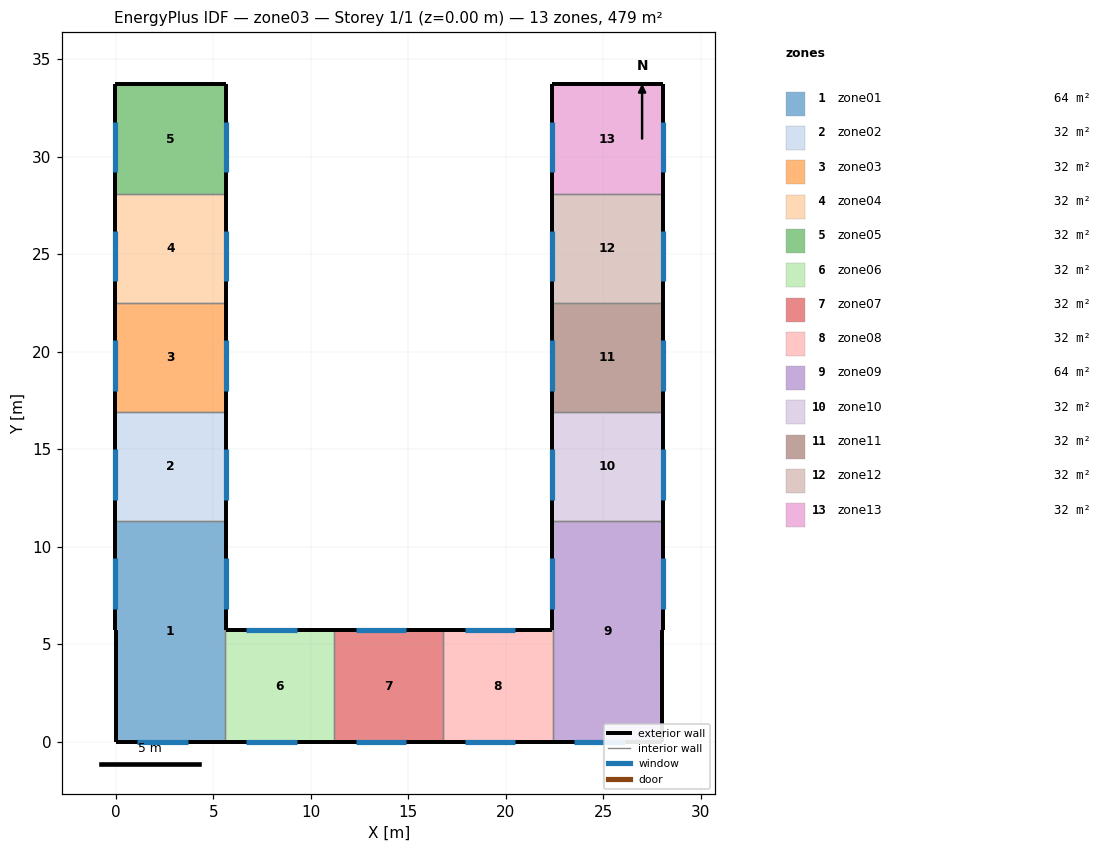
=== STOREY PLAN SPEC (per zone: floor XY polygon, exterior-wall plan segments, windows/doors) ===
zone 1: zone01  (63.8 m²)
  floor: (0.00, 5.70) (-0.05, 5.70) (-0.05, 11.30) (5.65, 11.30) (5.65, 5.70) (5.60, 5.70) (5.60, 0.00) (0.00, 0.00)
  exterior wall: (5.65, 11.30) – (5.65, 5.70)  [5.6 m]
    window: (5.65, 6.80) – (5.65, 9.40)  [5.7 m²]
  exterior wall: (-0.05, 11.30) – (-0.05, 5.70)  [5.6 m]
    window: (-0.05, 6.80) – (-0.05, 9.40)  [5.7 m²]
  exterior wall: (-0.05, 5.70) – (0.00, 5.70)  [0.1 m]
  exterior wall: (0.00, 5.70) – (0.00, 0.00)  [5.7 m]
  exterior wall: (0.00, 0.00) – (5.60, 0.00)  [5.6 m]
    window: (1.10, 0.00) – (3.70, 0.00)  [5.7 m²]
  interior walls: 3
zone 2: zone02  (31.9 m²)
  floor: (-0.05, 16.90) (5.65, 16.90) (5.65, 11.30) (-0.05, 11.30)
  exterior wall: (5.65, 16.90) – (5.65, 11.30)  [5.6 m]
    window: (5.65, 12.40) – (5.65, 15.00)  [5.7 m²]
  exterior wall: (-0.05, 16.90) – (-0.05, 11.30)  [5.6 m]
    window: (-0.05, 12.40) – (-0.05, 15.00)  [5.7 m²]
  interior walls: 2
zone 3: zone03  (31.9 m²)
  floor: (-0.05, 22.50) (5.65, 22.50) (5.65, 16.90) (-0.05, 16.90)
  exterior wall: (5.65, 22.50) – (5.65, 16.90)  [5.6 m]
    window: (5.65, 18.00) – (5.65, 20.60)  [5.7 m²]
  exterior wall: (-0.05, 22.50) – (-0.05, 16.90)  [5.6 m]
    window: (-0.05, 18.00) – (-0.05, 20.60)  [5.7 m²]
  interior walls: 2
zone 4: zone04  (31.9 m²)
  floor: (-0.05, 28.10) (5.65, 28.10) (5.65, 22.50) (-0.05, 22.50)
  exterior wall: (5.65, 28.10) – (5.65, 22.50)  [5.6 m]
    window: (5.65, 23.60) – (5.65, 26.20)  [5.7 m²]
  exterior wall: (-0.05, 28.10) – (-0.05, 22.50)  [5.6 m]
    window: (-0.05, 23.60) – (-0.05, 26.20)  [5.7 m²]
  interior walls: 2
zone 5: zone05  (31.9 m²)
  floor: (-0.05, 33.70) (5.65, 33.70) (5.65, 28.10) (-0.05, 28.10)
  exterior wall: (5.65, 33.70) – (5.65, 28.10)  [5.6 m]
    window: (5.65, 29.20) – (5.65, 31.80)  [5.7 m²]
  exterior wall: (-0.05, 33.70) – (-0.05, 28.10)  [5.6 m]
    window: (-0.05, 29.20) – (-0.05, 31.80)  [5.7 m²]
  exterior wall: (5.65, 33.70) – (-0.05, 33.70)  [5.7 m]
  interior walls: 1
zone 6: zone06  (31.9 m²)
  floor: (5.60, 5.70) (11.20, 5.70) (11.20, 0.00) (5.60, 0.00)
  exterior wall: (11.20, 5.70) – (5.65, 5.70)  [5.5 m]
    window: (6.70, 5.70) – (9.30, 5.70)  [5.7 m²]
  exterior wall: (5.60, 0.00) – (11.20, 0.00)  [5.6 m]
    window: (6.70, 0.00) – (9.30, 0.00)  [5.7 m²]
  interior walls: 3
zone 7: zone07  (31.9 m²)
  floor: (11.20, 5.70) (16.80, 5.70) (16.80, 0.00) (11.20, 0.00)
  exterior wall: (16.80, 5.70) – (11.20, 5.70)  [5.6 m]
    window: (12.30, 5.70) – (14.90, 5.70)  [5.7 m²]
  exterior wall: (11.20, 0.00) – (16.80, 0.00)  [5.6 m]
    window: (12.30, 0.00) – (14.90, 0.00)  [5.7 m²]
  interior walls: 2
zone 8: zone08  (31.9 m²)
  floor: (16.80, 5.70) (22.40, 5.70) (22.40, 0.00) (16.80, 0.00)
  exterior wall: (22.35, 5.70) – (16.80, 5.70)  [5.6 m]
    window: (17.90, 5.70) – (20.50, 5.70)  [5.7 m²]
  exterior wall: (16.80, 0.00) – (22.40, 0.00)  [5.6 m]
    window: (17.90, 0.00) – (20.50, 0.00)  [5.7 m²]
  interior walls: 3
zone 9: zone09  (63.8 m²)
  floor: (22.40, 5.70) (22.35, 5.70) (22.35, 11.30) (28.05, 11.30) (28.05, 5.70) (28.00, 5.70) (28.00, 0.00) (22.40, 0.00)
  exterior wall: (28.05, 11.30) – (28.05, 5.70)  [5.6 m]
    window: (28.05, 6.80) – (28.05, 9.40)  [5.7 m²]
  exterior wall: (22.35, 11.30) – (22.35, 5.70)  [5.6 m]
    window: (22.35, 6.80) – (22.35, 9.40)  [5.7 m²]
  exterior wall: (28.00, 5.70) – (28.05, 5.70)  [0.1 m]
  exterior wall: (28.00, 5.70) – (28.00, 0.00)  [5.7 m]
  exterior wall: (22.40, 0.00) – (28.00, 0.00)  [5.6 m]
    window: (23.50, 0.00) – (26.10, 0.00)  [5.7 m²]
  interior walls: 3
zone 10: zone10  (31.9 m²)
  floor: (22.35, 16.90) (28.05, 16.90) (28.05, 11.30) (22.35, 11.30)
  exterior wall: (28.05, 16.90) – (28.05, 11.30)  [5.6 m]
    window: (28.05, 12.40) – (28.05, 15.00)  [5.7 m²]
  exterior wall: (22.35, 16.90) – (22.35, 11.30)  [5.6 m]
    window: (22.35, 12.40) – (22.35, 15.00)  [5.7 m²]
  interior walls: 2
zone 11: zone11  (31.9 m²)
  floor: (22.35, 22.50) (28.05, 22.50) (28.05, 16.90) (22.35, 16.90)
  exterior wall: (28.05, 22.50) – (28.05, 16.90)  [5.6 m]
    window: (28.05, 18.00) – (28.05, 20.60)  [5.7 m²]
  exterior wall: (22.35, 22.50) – (22.35, 16.90)  [5.6 m]
    window: (22.35, 18.00) – (22.35, 20.60)  [5.7 m²]
  interior walls: 2
zone 12: zone12  (31.9 m²)
  floor: (22.35, 28.10) (28.05, 28.10) (28.05, 22.50) (22.35, 22.50)
  exterior wall: (28.05, 28.10) – (28.05, 22.50)  [5.6 m]
    window: (28.05, 23.60) – (28.05, 26.20)  [5.7 m²]
  exterior wall: (22.35, 28.10) – (22.35, 22.50)  [5.6 m]
    window: (22.35, 23.60) – (22.35, 26.20)  [5.7 m²]
  interior walls: 2
zone 13: zone13  (31.9 m²)
  floor: (22.35, 33.70) (28.05, 33.70) (28.05, 28.10) (22.35, 28.10)
  exterior wall: (28.05, 33.70) – (28.05, 28.10)  [5.6 m]
    window: (28.05, 29.20) – (28.05, 31.80)  [5.7 m²]
  exterior wall: (22.35, 33.70) – (22.35, 28.10)  [5.6 m]
    window: (22.35, 29.20) – (22.35, 31.80)  [5.7 m²]
  exterior wall: (28.05, 33.70) – (22.35, 33.70)  [5.7 m]
  interior walls: 1

=== DERIVED (storey summary) ===
Building: zone03
Storey: 1 of 1  (floor level z = 0.00 m)
Storey gross floor area: 478.8 m²
Zones on this storey: 13
  - zone01: floor 63.8 m²; exterior wall 22.6 m (144.3 m²); 3 window(s) 17.2 m²; WWR 11.9%
  - zone02: floor 31.9 m²; exterior wall 11.2 m (71.7 m²); 2 window(s) 11.4 m²; WWR 16.0%
  - zone03: floor 31.9 m²; exterior wall 11.2 m (71.7 m²); 2 window(s) 11.4 m²; WWR 16.0%
  - zone04: floor 31.9 m²; exterior wall 11.2 m (71.7 m²); 2 window(s) 11.4 m²; WWR 16.0%
  - zone05: floor 31.9 m²; exterior wall 16.9 m (108.2 m²); 2 window(s) 11.4 m²; WWR 10.6%
  - zone06: floor 31.9 m²; exterior wall 11.1 m (71.4 m²); 2 window(s) 11.4 m²; WWR 16.0%
  - zone07: floor 31.9 m²; exterior wall 11.2 m (71.7 m²); 2 window(s) 11.4 m²; WWR 16.0%
  - zone08: floor 31.9 m²; exterior wall 11.1 m (71.4 m²); 2 window(s) 11.4 m²; WWR 16.0%
  - zone09: floor 63.8 m²; exterior wall 22.6 m (144.3 m²); 3 window(s) 17.2 m²; WWR 11.9%
  - zone10: floor 31.9 m²; exterior wall 11.2 m (71.7 m²); 2 window(s) 11.4 m²; WWR 16.0%
  - zone11: floor 31.9 m²; exterior wall 11.2 m (71.7 m²); 2 window(s) 11.4 m²; WWR 16.0%
  - zone12: floor 31.9 m²; exterior wall 11.2 m (71.7 m²); 2 window(s) 11.4 m²; WWR 16.0%
  - zone13: floor 31.9 m²; exterior wall 16.9 m (108.2 m²); 2 window(s) 11.4 m²; WWR 10.6%
Zone adjacency: (none detected)